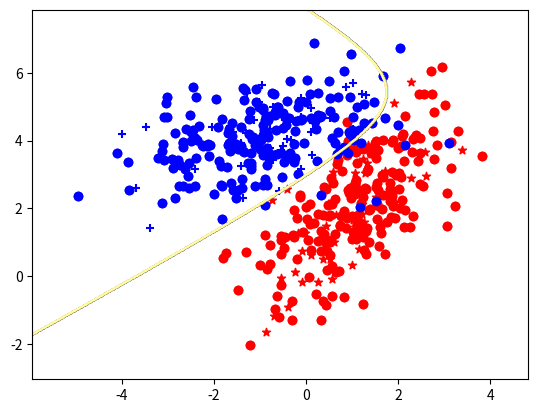

Reproduce this figure in Python.
import numpy as np


class GuassianNB(object):

    def _pdf(self, x_test, class_label=None):
        if class_label != None:
            mean = self.class_summary[class_label]['mean']
            sd = self.class_summary[class_label]['sd']
        else:
            mean = self.summary['mean']
            sd = self.summary['sd']
        den = 1 / (np.sqrt(2 * np.pi) * sd)
        num = np.exp(-((x_test - mean)**2) / (2 * sd**2))
        return num * den

    def fit(self, X, y):
        self.X = X
        self.y = y
        self.summary = {
            'mean': np.mean(self.X, axis=0),
            'sd': np.std(self.X, axis=0)
        }
        self.labels = np.unique(self.y)
        self.class_summary = {}
        for label in self.labels:
            self.class_summary[label] = {
                'x': self.X[self.y == label],
                'mean': np.mean(self.X[self.y == label], axis=0),
                'sd': np.std(self.X[self.y == label], axis=0)
            }

    def predict(self, x_test):
        preds = []
        for label in self.labels:
            preds.append(np.prod(self._pdf(x_test, label), axis=1))
        preds = np.array(preds)
        return self.labels[np.argmax(preds, axis=0)]

if __name__ == '__main__':

    from matplotlib import pyplot as plt
    
    mean_01 = np.array([1.0, 2.0])
    mean_02 = np.array([-1.0, 4.0])
    
    cov_01 = np.array([[1.0, 0.9], [0.9, 2.0]])
    cov_02 = np.array([[2.0, 0.5], [0.5, 1.0]])
    
    ds_01 = np.random.multivariate_normal(mean_01, cov_01, 250)
    ds_02 = np.random.multivariate_normal(mean_02, cov_02, 250)
    
    all_data = np.zeros((500, 3))
    all_data[:250, :2] = ds_01
    all_data[250:, :2] = ds_02
    all_data[250:, -1] = 1
    
    np.random.shuffle(all_data)
    
    split = int(0.8 * all_data.shape[0])
    x_train = all_data[:split, :2]
    x_test = all_data[split:, :2]
    y_train = all_data[:split, -1]
    y_test = all_data[split:, -1]
    plt.figure(0)
    plt.scatter(x_train[y_train==0, 0], x_train[y_train==0, 1], color='red')
    plt.scatter(x_train[y_train==1, 0], x_train[y_train==1, 1], color='blue')
    plt.show()
    
    clf = GuassianNB()
    clf.fit(x_train, y_train)
    y_hat = clf.predict(x_test)
    print('Accuracy: {}%'.format(np.sum(y_hat == y_test)/y_test.shape[0] * 100))
    
    x_min, x_max = all_data[:, 0].min() - 1, all_data[:, 0].max() + 1
    y_min, y_max = all_data[:, 1].min() - 1, all_data[:, 1].max() + 1
    xx, yy = np.meshgrid(np.arange(x_min, x_max, 0.02),
                         np.arange(y_min, y_max, 0.02))

    Z = clf.predict(np.c_[xx.ravel(), yy.ravel()])
    Z = Z.reshape(xx.shape)
    
    plt.figure(0)
    plt.scatter(x_train[y_train==0, 0], x_train[y_train==0, 1], color='red')
    plt.scatter(x_test[y_hat==0, 0], x_test[y_hat==0, 1], color='red', marker='*')
    plt.scatter(x_train[y_train==1, 0], x_train[y_train==1, 1], color='blue')
    plt.scatter(x_test[y_hat==1, 0], x_test[y_hat==1, 1], color='blue', marker='+')
    plt.contour(xx, yy, Z, cmap=plt.cm.Paired)
    plt.show()

